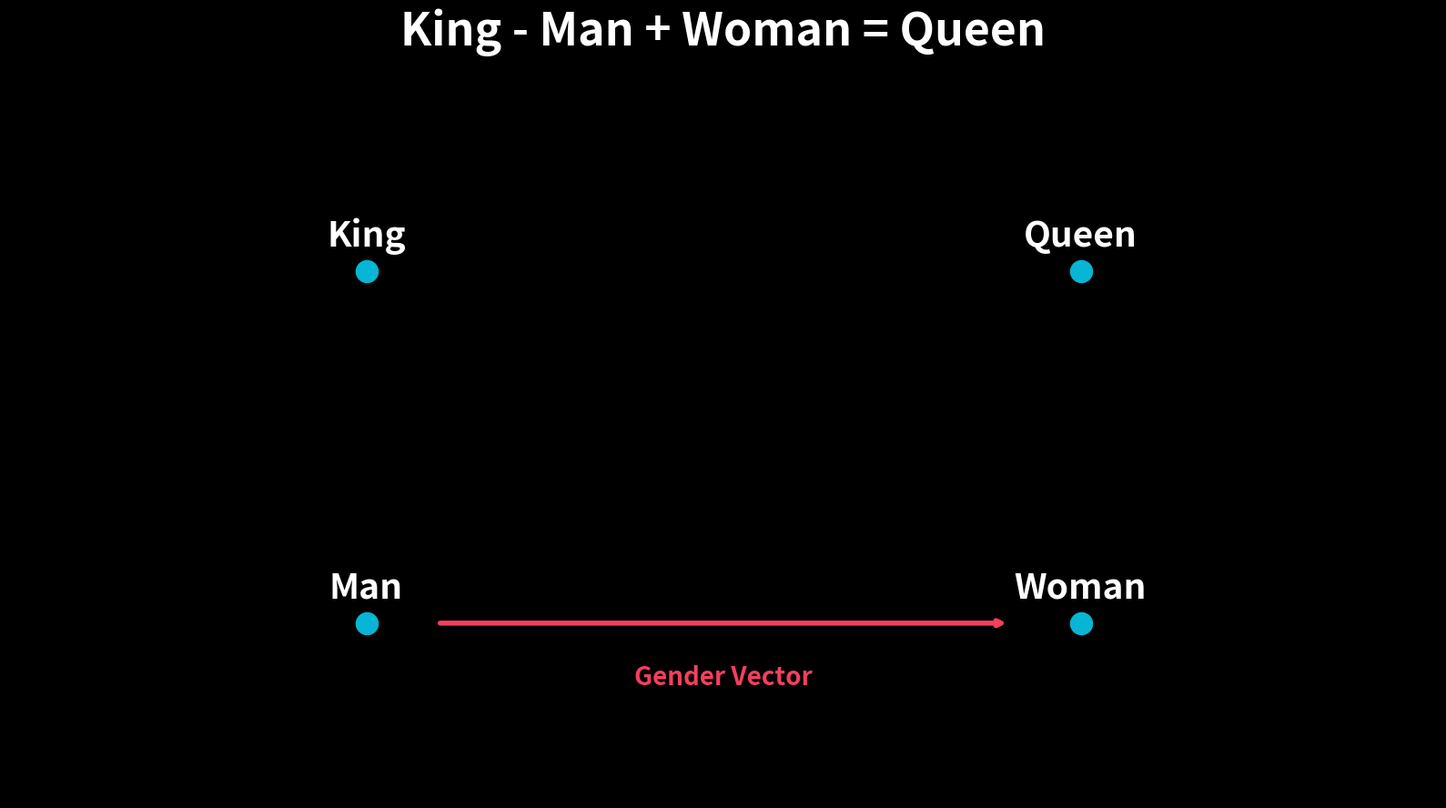
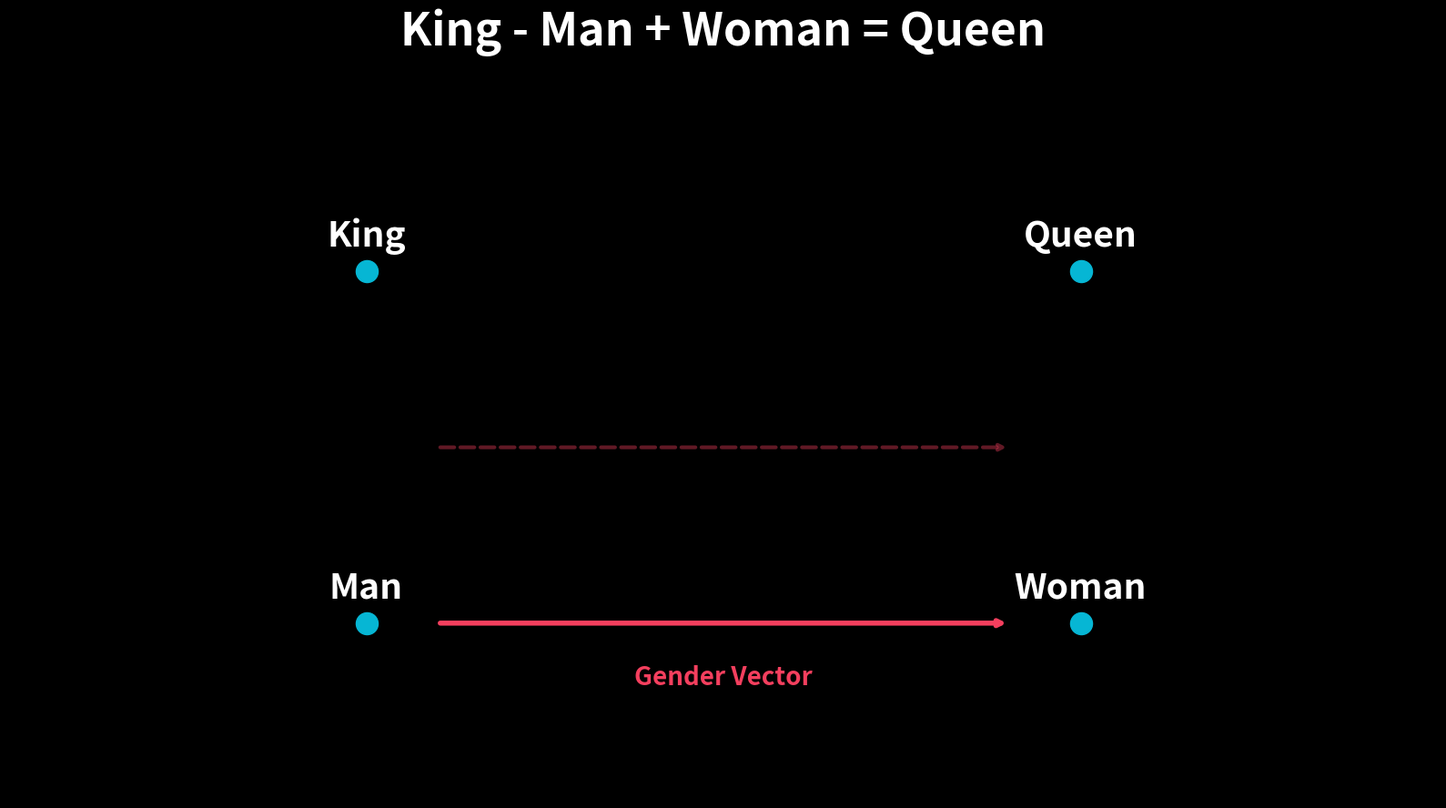
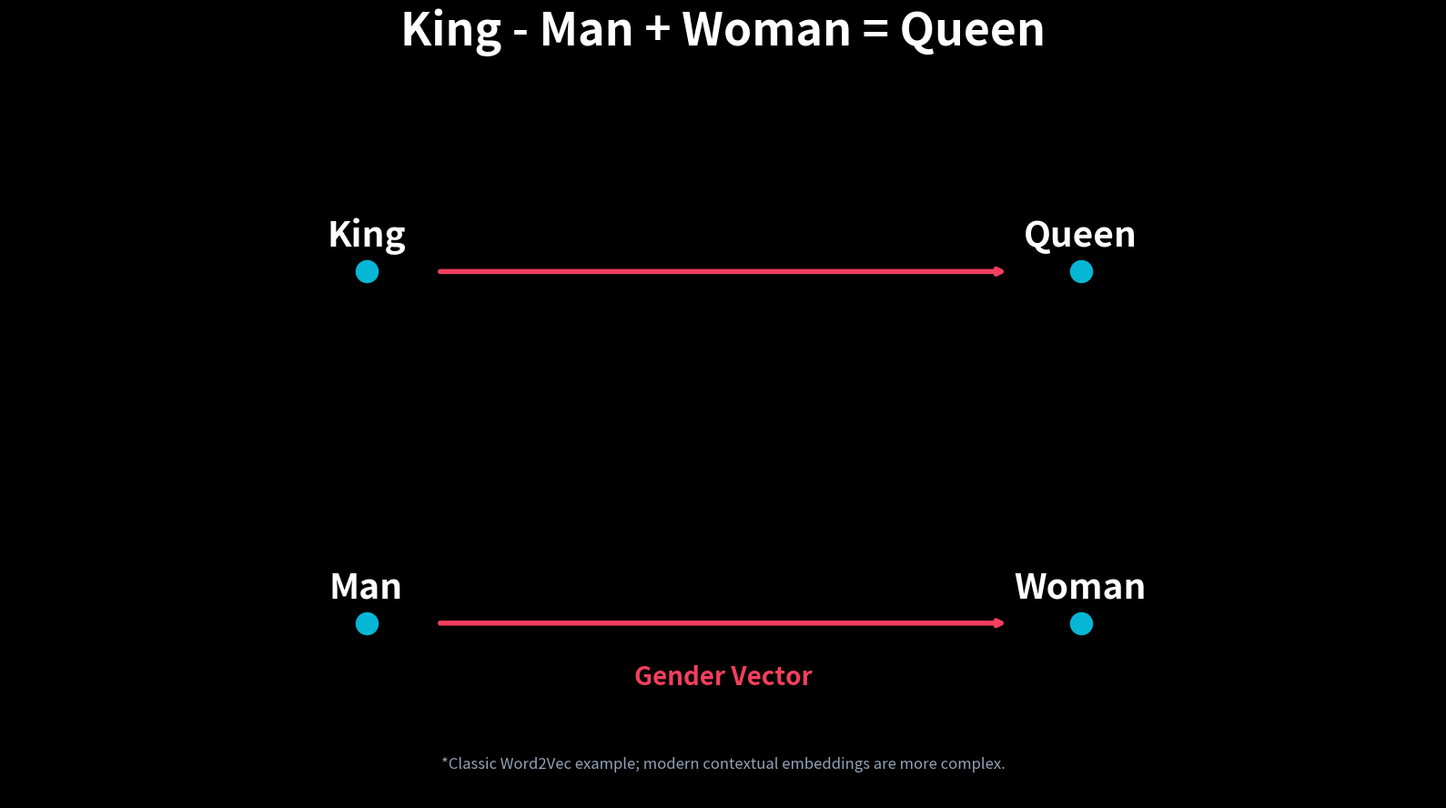

Write the Python code that produced these figures, in order.
import matplotlib.pyplot as plt

BG = '#0f172a'
CYAN = '#06b6d4'
TEXT = 'white'
ARROW = '#f43f5e'

pts = {'Man': (2, 2), 'Woman': (6, 2), 'King': (2, 6), 'Queen': (6, 6)}


def base_axes():
    plt.style.use('dark_background')
    fig, ax = plt.subplots(figsize=(16, 9), dpi=120)
    fig.patch.set_facecolor(BG)
    ax.set_facecolor(BG)

    for word, (x, y) in pts.items():
        ax.scatter(x, y, color=CYAN, s=300, zorder=5)
        ax.annotate(
            word,
            (x, y),
            textcoords='offset points',
            xytext=(0, 20),
            ha='center',
            fontsize=28,
            color=TEXT,
            fontweight='bold',
            fontfamily='sans-serif',
        )

    ax.set_xlim(0, 8)
    ax.set_ylim(0, 8)
    ax.axis('off')
    plt.title('King - Man + Woman = Queen', fontsize=36, color=TEXT, fontfamily='sans-serif', fontweight='bold', pad=40)
    return fig, ax


fig, ax = base_axes()
ax.annotate('', xy=(5.6, 2), xytext=(2.4, 2), arrowprops=dict(arrowstyle='->', color=ARROW, lw=4), zorder=4)
ax.text(4, 1.3, 'Gender Vector', color=ARROW, fontsize=20, ha='center', fontfamily='sans-serif', fontweight='bold')
plt.tight_layout()
fig.savefig('vector_math_1.png')
plt.close(fig)

fig, ax = base_axes()
ax.annotate('', xy=(5.6, 2), xytext=(2.4, 2), arrowprops=dict(arrowstyle='->', color=ARROW, lw=4), zorder=4)
ax.text(4, 1.3, 'Gender Vector', color=ARROW, fontsize=20, ha='center', fontfamily='sans-serif', fontweight='bold')
ax.annotate(
    '',
    xy=(5.6, 4),
    xytext=(2.4, 4),
    arrowprops=dict(arrowstyle='->', color=ARROW, lw=3, ls='--', alpha=0.4),
    zorder=3,
)
plt.tight_layout()
fig.savefig('vector_math_2.png')
plt.close(fig)

fig, ax = base_axes()
ax.annotate('', xy=(5.6, 2), xytext=(2.4, 2), arrowprops=dict(arrowstyle='->', color=ARROW, lw=4), zorder=4)
ax.text(4, 1.3, 'Gender Vector', color=ARROW, fontsize=20, ha='center', fontfamily='sans-serif', fontweight='bold')
ax.annotate('', xy=(5.6, 6), xytext=(2.4, 6), arrowprops=dict(arrowstyle='->', color=ARROW, lw=4), zorder=4)
ax.text(
    4,
    0.35,
    '*Classic Word2Vec example; modern contextual embeddings are more complex.',
    color='#94a3b8',
    fontsize=12,
    ha='center',
    fontfamily='sans-serif',
)
plt.tight_layout()
fig.savefig('vector_math_3.png')
plt.close(fig)

print('Vector math sequence saved to vector_math_1.png, vector_math_2.png, vector_math_3.png')
